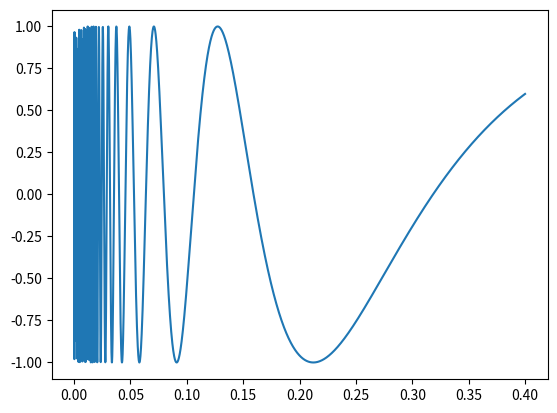

Recreate this plot in Python.
#!/usr/bin/env python3

import matplotlib
import matplotlib.pyplot
import numpy
import math

t = numpy.linspace(0.00001, 0.4, 4000)
A = numpy.sin(1/t)

matplotlib.pyplot.plot(t, A)
matplotlib.pyplot.show()
